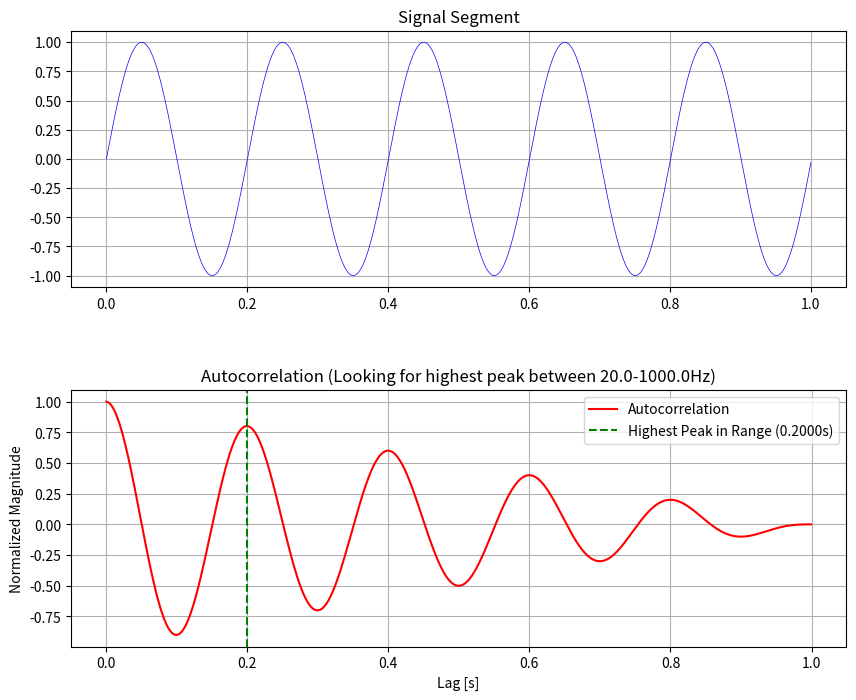

Write the Python code that produced this figure.
# generated using chatterbox.ee
# this is more of a look at how we are finding f0
# main idea is voiced audio will correlate to some kind of f0, unvoiced audio
# wont

import numpy as np
import matplotlib.pyplot as plt
import argparse
import sys
from scipy.io import wavfile
from scipy.signal import find_peaks

def parabolic_interpolation(y_values, peak_idx):
    if 0 < peak_idx < len(y_values) - 1:
        alpha = y_values[peak_idx - 1]
        beta = y_values[peak_idx]
        gamma = y_values[peak_idx + 1]
        # Avoid division by zero
        denom = (alpha - 2 * beta + gamma)
        if abs(denom) < 1e-10:
            return float(peak_idx)
        offset = 0.5 * (alpha - gamma) / denom
        return peak_idx + offset
    return float(peak_idx)

def estimate_f0_robust(signal, fs, min_f0=20.0, max_f0=1000.0):
    """
    Improved F0 estimation: Searches for the HIGHEST peak within
    a specified frequency range rather than the FIRST peak.
    """
    N = len(signal)
    autocorr = np.correlate(signal, signal, mode='full')
    lags = np.arange(-N + 1, N)
    mid_idx = N - 1

    # Focus on positive lags
    positive_lags = lags[mid_idx + 1:]
    positive_corr = autocorr[mid_idx + 1:]

    # Normalize
    if np.max(positive_corr) != 0:
        positive_corr /= np.max(positive_corr)

    # 1. Find all potential peaks
    # We use a smaller prominence to ensure we don't miss the true peak
    peaks, _ = find_peaks(positive_corr, prominence=0.05, distance=5)

    if len(peaks) == 0:
        return 0, 0, positive_lags, positive_corr, lags, autocorr

    # 2. Filter peaks by frequency range
    # Convert min_f0/max_f0 to lag limits (in samples/seconds)
    # Period T = 1/f -> Lag_seconds = 1/f
    # Lag_samples = (1/f) * fs
    min_lag_s = 1.0 / max_f0
    max_lag_s = 1.0 / min_f0

    valid_peaks = []
    for p in peaks:
        lag_s = positive_lags[p] / fs
        if min_lag_s <= lag_s <= max_lag_s:
            valid_peaks.append(p)

    if not valid_peaks:
        # Fallback: if no peaks in range, just return the first peak found
        # (though this indicates the range settings are likely wrong)
        best_peak_idx = peaks[0]
    else:
        # 3. STRATEGY CHANGE: Pick the peak with the HIGHEST magnitude
        # This is much more robust against local noise/harmonics
        best_peak_idx = valid_peaks[np.argmax(positive_corr[valid_peaks])]

    # 4. Parabolic Interpolation for sub-sample precision
    refined_idx = parabolic_interpolation(positive_corr, best_peak_idx)

    # Map the fractional index back to the lag value
    step = positive_lags[1] - positive_lags[0]
    refined_lag_val = positive_lags[int(best_peak_idx)] + (refined_idx - best_peak_idx) * step

    if refined_lag_val <= 0:
        return 0, 0, positive_lags, positive_corr, lags, autocorr

    estimated_f0 = fs / refined_lag_val
    return estimated_f0, refined_lag_val, positive_lags, positive_corr, lags, autocorr

def load_wav(filename, offset, duration):
    try:
        fs, data = wavfile.read(filename)
        if data.dtype.kind in 'iu':
            data = data.astype(np.float64) / np.iinfo(data.dtype).max
        if len(data.shape) > 1:
            data = data.mean(axis=1)
        start_sample = int(offset * fs)
        end_sample = int((offset + duration) * fs)
        if start_sample >= len(data):
            raise ValueError(f"Offset {offset}s is beyond the end of the file.")
        signal = data[start_sample:end_sample]
        if len(signal) == 0:
            raise ValueError("The resulting slice is empty.")
        return signal, fs
    except Exception as e:
        print(f"Error loading WAV: {e}")
        sys.exit(1)

def main():
    parser = argparse.ArgumentParser(description="Robust Autocorrelation F0 estimator.")
    parser.add_argument("wav_file", nargs="?", help="Path to the .wav file.")
    parser.add_argument("--offset", type=float, default=0.0, help="Start offset [s]")
    parser.add_argument("--duration", type=float, default=1.0, help="Duration [s]")
    parser.add_argument("--min_f0", type=float, default=20.0, help="Minimum frequency to search [Hz]")
    parser.add_argument("--max_f0", type=float, default=1000.0, help="Maximum frequency to search [Hz]")
    parser.add_argument("--freq", type=float, default=5.0, help="Target freq (sine only)")
    parser.add_argument("--fs", type=float, default=1000.0, help="Sampling rate (sine only)")

    args = parser.parse_args()

    if args.wav_file:
        signal, fs = load_wav(args.wav_file, args.offset, args.duration)
    else:
        fs = args.fs
        t = np.arange(0, args.duration, 1/fs)
        signal = np.sin(2 * np.pi * args.freq * t)

    # Pass frequency constraints to the robust estimator
    f0_est, lag_val, pos_lags, pos_corr, lags, autocorr = \
        estimate_f0_robust(signal, fs, args.min_f0, args.max_f0)

    print("-" * 30)
    print(f"Search Range: {args.min_f0}Hz - {args.max_f0}Hz")
    print(f"Result:       {f0_est:.4f} Hz")
    print(f"Lag:          {lag_val/fs:.6f} s")
    print("-" * 30)

    fig, (ax1, ax2) = plt.subplots(2, 1, figsize=(10, 8))
    plt.subplots_adjust(hspace=0.4)

    t_axis = np.linspace(0, len(signal)/fs, len(signal))
    ax1.plot(t_axis, signal, color='blue', linewidth=0.5)
    ax1.set_title(f"Signal Segment")
    ax1.grid(True)

    ax2.plot(pos_lags / fs, pos_corr, color='red', label='Autocorrelation')
    if f0_est > 0:
        ax2.axvline(x=lag_val/fs, color='green', linestyle='--',
                    label=f'Highest Peak in Range ({lag_val/fs:.4f}s)')
    ax2.set_title(f"Autocorrelation (Looking for highest peak between {args.min_f0}-{args.max_f0}Hz)")
    ax2.set_xlabel("Lag [s]")
    ax2.set_ylabel("Normalized Magnitude")
    ax2.legend()
    ax2.grid(True)

    plt.show()

if __name__ == "__main__":
    main()
